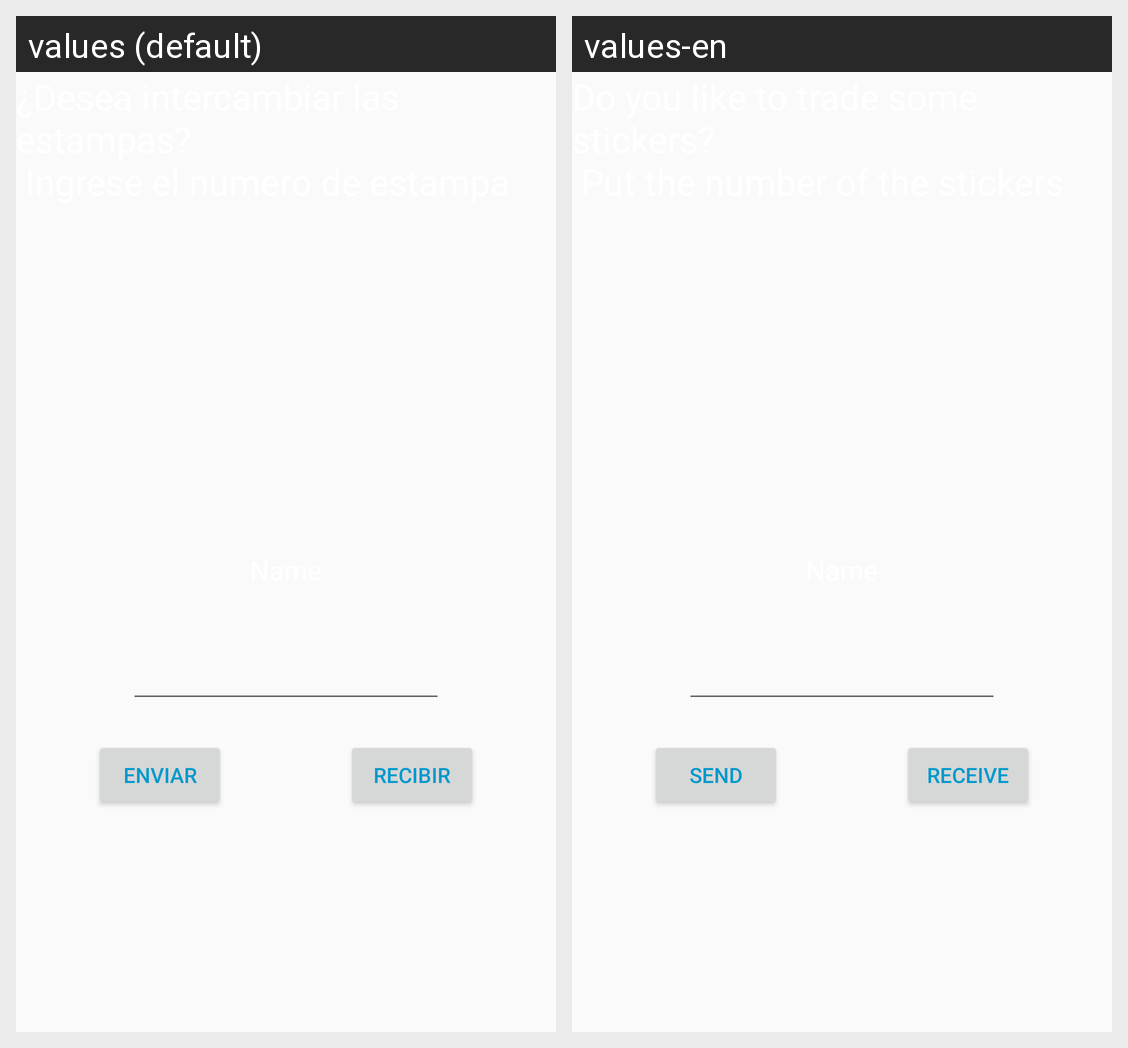

Strings drawn on this Android screen and how each of the app's shown locales translates them:
Android screen res/layout/activity_intercambiar.xml rendered under 2 locales, left to right: values (default), values-en. Device: Nexus 5 (rendered at 1080×1920; each locale shown at half size, 540×960, under a caption strip naming it); theme AppTheme.
Strings drawn on this screen, with the default value and each locale's value (text and hints the layout hard-codes, and strings that could not be matched under every locale, appear in the picture but are not listed):

title_enviar
  values: Enviar
  values-en: Send

title_recibir
  values: Recibir
  values-en: Receive
